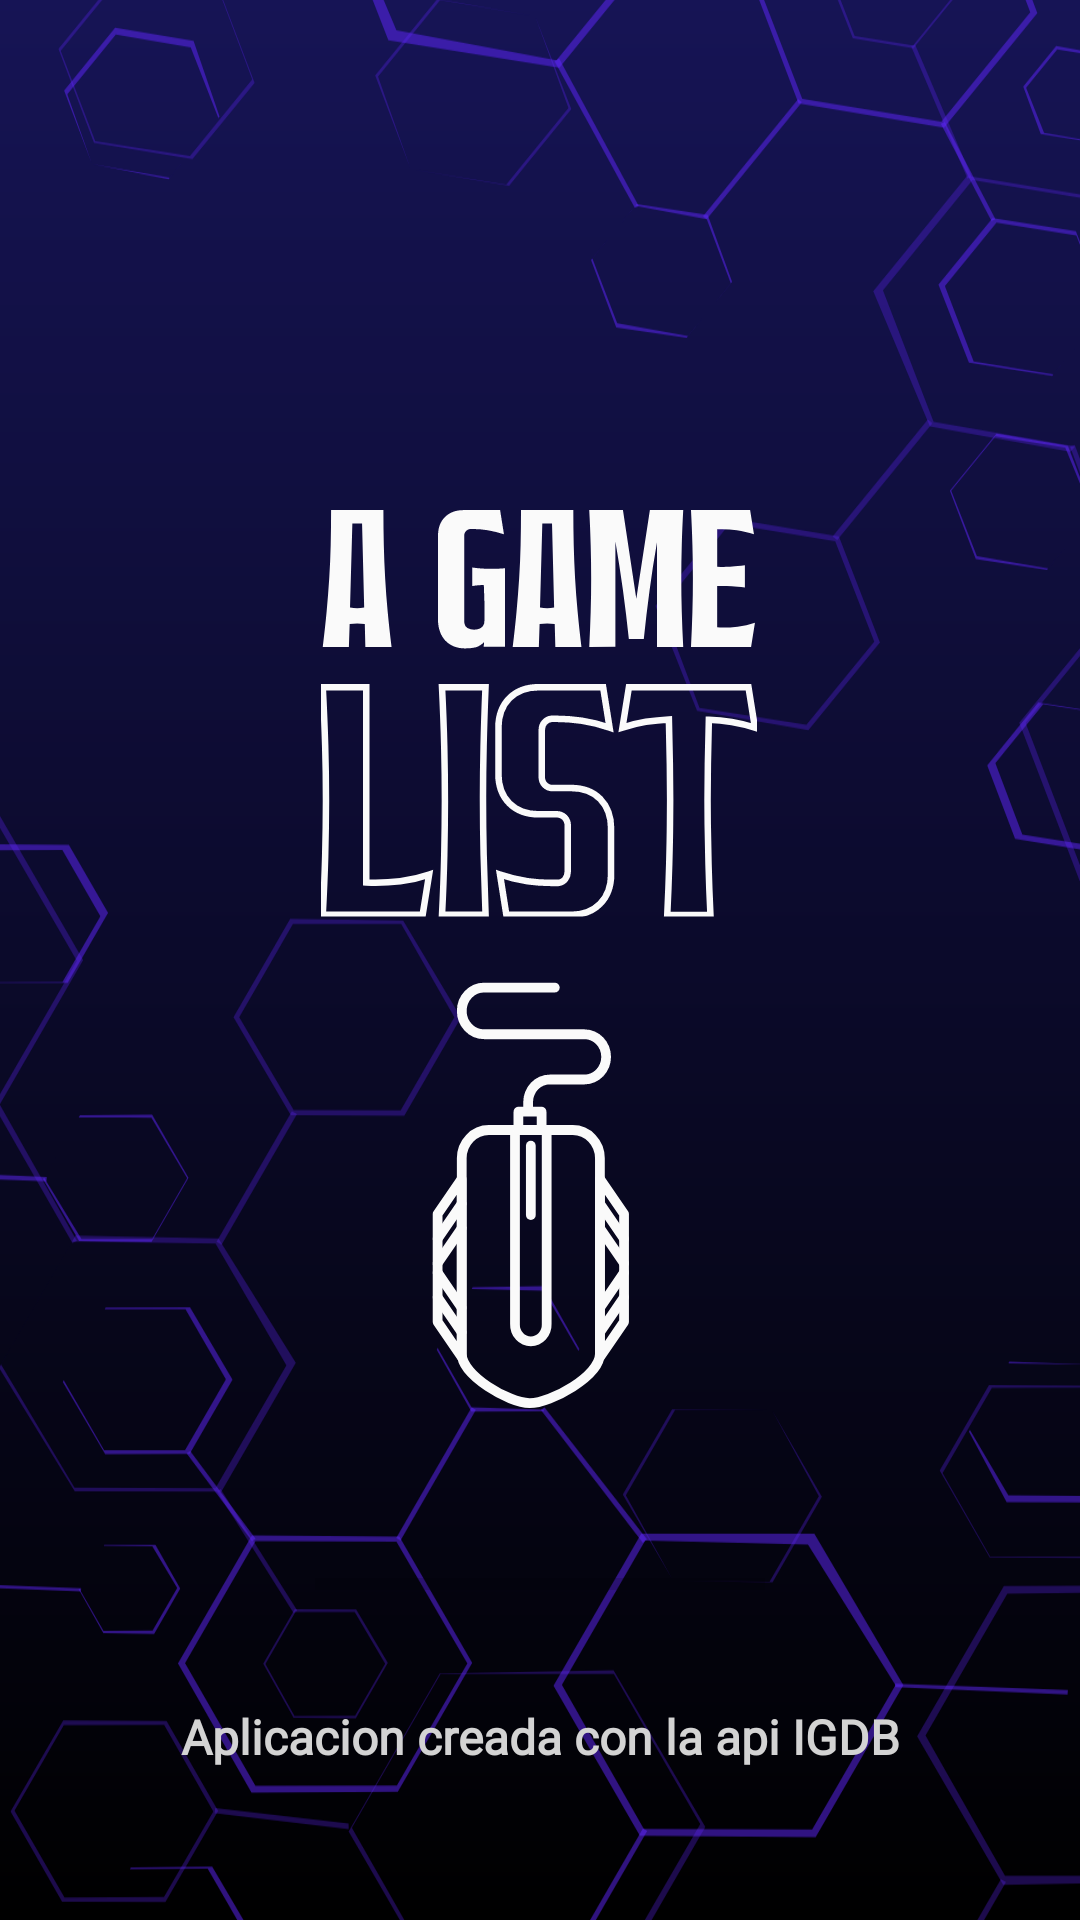

Layout XML and referenced resources for this Android screen:
<!-- AndroidManifest.xml: application theme SplashTheme -->
<!-- res/layout/activity_splash.xml -->
<?xml version="1.0" encoding="utf-8"?>
<androidx.constraintlayout.widget.ConstraintLayout xmlns:android="http://schemas.android.com/apk/res/android"
    xmlns:app="http://schemas.android.com/apk/res-auto"
    xmlns:tools="http://schemas.android.com/tools"
    android:layout_width="match_parent"
    android:layout_height="match_parent"
    android:animateLayoutChanges="true"
    android:background="@drawable/grad_background"
    tools:context=".ActivitySplash"
    tools:ignore="ExtraText">

    <ImageView
        android:id="@+id/fondohex"
        android:layout_width="match_parent"
        android:layout_height="match_parent"
        android:contentDescription="@string/barraCarga"
        android:scaleType="centerCrop"
        android:src="@drawable/hexagonos_pantalla_carga"
        app:layoutDescription="@string/fondoHex"
        app:layout_constraintBottom_toBottomOf="parent"
        app:layout_constraintLeft_toLeftOf="parent"
        app:layout_constraintRight_toRightOf="parent"
        app:layout_constraintTop_toTopOf="parent" />

    <ImageView
        android:id="@+id/imgView_logo"
        android:layout_width="250dp"
        android:layout_height="300dp"
        android:layout_marginTop="0dp"
        android:contentDescription="@string/logo"
        android:src="@drawable/logosvg"
        app:layout_constraintBottom_toBottomOf="parent"
        app:layout_constraintEnd_toEndOf="parent"
        app:layout_constraintHorizontal_bias="0.496"
        app:layout_constraintStart_toStartOf="parent"
        app:layout_constraintTop_toTopOf="parent" />

    <ProgressBar
        android:id="@+id/barraProgreso"
        style="?android:attr/progressBarStyleHorizontal"
        android:layout_width="150dp"
        android:layout_height="wrap_content"
        android:layout_marginTop="50dp"
        app:layout_constraintEnd_toEndOf="parent"
        app:layout_constraintStart_toStartOf="parent"
        app:layout_constraintTop_toBottomOf="@id/imgView_logo" />

    <TextView
        android:id="@+id/tv_info3"
        android:layout_width="match_parent"
        android:layout_height="wrap_content"
        android:layout_marginTop="32dp"
        android:fontFamily="@font/advent_pro_medium"
        android:gravity="center"
        android:text="@string/api"
        android:textColor="#d3d3d3"
        android:textFontWeight="600"
        android:textSize="16sp"
        app:layout_constraintStart_toStartOf="parent"
        app:layout_constraintTop_toBottomOf="@+id/barraProgreso" />

    <LinearLayout
        android:id="@+id/ly_start_interactuables"
        android:layout_width="match_parent"
        android:layout_height="wrap_content"
        android:layout_marginHorizontal="32dp"
        android:alpha="0"
        android:gravity="center"
        android:orientation="vertical"
        app:layout_constraintEnd_toEndOf="parent"
        app:layout_constraintStart_toStartOf="parent"
        app:layout_constraintTop_toBottomOf="@id/imgView_logo">

        <Button
            android:id="@+id/bt_start_Registrarse"
            style="@style/boton_morado"
            android:layout_width="match_parent"
            android:layout_marginTop="80dp"
            android:text="@string/registrarse" />

        <Button
            android:id="@+id/bt_start_Login"
            style="@style/boton_morado"
            android:layout_width="match_parent"
            android:layout_marginTop="25dp"
            android:text="@string/iniciar_sesion" />


        <TextView
            android:id="@+id/tx_start_forgotPass"
            android:layout_width="wrap_content"
            android:layout_height="wrap_content"
            android:layout_marginTop="25dp"
            android:fontFamily="@font/armata"
            android:text="@string/olvido"
            android:textColor="@color/white"
            android:textSize="13sp" />

        <Button
            android:id="@+id/bt_start_AccederSinSesion"
            android:layout_width="match_parent"
            android:layout_height="33dp"
            android:layout_marginTop="55dp"
            android:background="@color/colorTerciario"
            android:fontFamily="@font/advent_pro_medium"
            android:text="@string/inicio_sin_cuenta"
            android:textColor="@color/white"
            android:textSize="13sp" />

    </LinearLayout>


</androidx.constraintlayout.widget.ConstraintLayout>
<!-- resources referenced by this layout -->
<resources>
  <color name="colorTerciario">#140D29</color>
  <color name="white">#FFFFFFFF</color>
  <!-- drawable grad_background (drawable) -->
  <shape xmlns:android="http://schemas.android.com/apk/res/android"
      android:shape="rectangle">
  
      <gradient
          android:angle="90"
          android:endColor="@color/colorDegradadoFondoArriba"
          android:startColor="@color/colorDegradadoFondoAbajo"
          android:type="linear"
          />
  
  </shape>
  <!-- drawable hexagonos_pantalla_carga: vector/xml drawable (drawable, 19832 chars, omitted) -->
  <!-- drawable logosvg: vector/xml drawable (drawable, 11416 chars, omitted) -->
  <string name="api">Aplicacion creada con la api IGDB</string>
  <string name="barraCarga">Barra de carga del splash</string>
  <string name="fondoHex">Fondo hexagonos</string>
  <string name="iniciar_sesion">Iniciar sesión</string>
  <string name="inicio_sin_cuenta">Acceder sin sesión</string>
  <string name="logo">Logo</string>
  <string name="olvido">¿Olvidaste tu contraseña?</string>
  <string name="registrarse">Registrarse</string>
  <style name="boton_morado">
  
          <item name="android:fontFamily">@font/advent_pro_medium</item>
          <item name="android:background">@color/colorPrimario</item>
          <item name="android:textColor">@color/white</item>
          <item name="android:textSize">15sp</item>
          <item name="android:layout_width">347dp</item>
          <item name="android:layout_height">45dp</item>
      </style>
  <style name="SplashTheme" parent="Theme.AppCompat.Light.NoActionBar">
  
          <item name="windowActionBar">false</item>
          <item name="windowNoTitle">true</item>
          <item name="android:windowFullscreen">true</item>
  
      </style>
  <color name="colorDegradadoFondoArriba">#161455</color>
  <color name="colorDegradadoFondoAbajo">#000000</color>
  <color name="colorPrimario">#6127FF</color>
</resources>
